Run: headless pygame with SDL's dummy video driver; simulated clock (each Clock.tick advances the game by its frame time, no real sleeping); random seed 0; keys injected as events and as key.get_pressed() state; no mouse input.
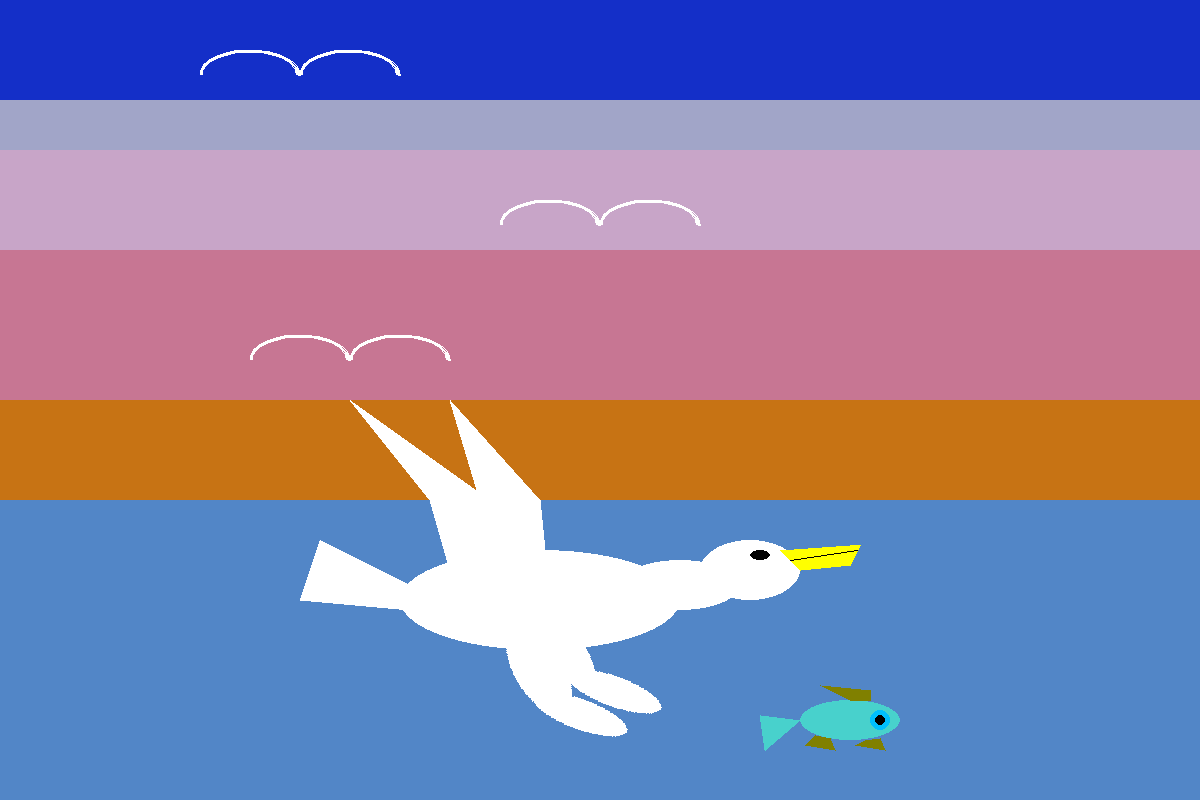
Frame 1 of 4 · flips 1–60 · no input
Frame 2 of 4 · flips 61–180 · tapped SPACE, RETURN · held RIGHT (→), D · screen unchanged from frame 1, image omitted
Frame 3 of 4 · flips 181–300 · held DOWN (↓), S · screen unchanged from frame 2, image omitted
Frame 4 of 4 · flips 301–420 · held LEFT (←), A, UP (↑), W · screen unchanged from frame 3, image omitted

The pygame program that drew these frames:

import pygame
import math
pygame.init()
screen = pygame.display.set_mode((1200, 800))
WHITE = (255,255,255)
BLACK = (0,0,0)

#задник
r1 = pygame.Rect(0, 0, 1200, 100)
r2 = pygame.Rect(0, 150, 1200, 100)
r3 = pygame.Rect(0, 100, 1200, 50)
r4 = pygame.Rect(0, 250, 1200, 150)
r5 = pygame.Rect(0, 400, 1200, 100)
r6 = pygame.Rect(0, 500, 1200, 300)
pi = 3.14

#задник
pygame.draw.rect(screen, (20, 47, 200), r1, 0)
pygame.draw.rect(screen, (200, 165, 200), r2, 0)
pygame.draw.rect(screen, (161, 165, 200), r3, 0)
pygame.draw.rect(screen, (199, 118, 147), r4, 0)
pygame.draw.rect(screen, (199, 115, 20), r5, 0)
pygame.draw.rect(screen, (82, 134, 199), r6, 0)

#чайки
pi = 3.14
pygame.draw.arc(screen, WHITE, (500, 200, 100, 50), 0, pi, 3)
pygame.draw.arc(screen, WHITE, (600, 200, 100, 50), 0, pi, 3)
pygame.draw.arc(screen, WHITE, (200, 50, 100, 50), 0, pi, 3)
pygame.draw.arc(screen, WHITE, (300, 50, 100, 50), 0, pi, 3)
pygame.draw.arc(screen, WHITE, (250, 335, 100, 50), 0, pi, 3)
pygame.draw.arc(screen, WHITE, (350, 335, 100, 50), 0, pi, 3)


#тело
pygame.draw.ellipse(screen, WHITE, (400, 550, 280, 100))
pygame.draw.ellipse(screen, WHITE, (620, 560, 120, 50))
pygame.draw.ellipse(screen, WHITE, (700, 540, 100, 60))
pygame.draw.ellipse(screen, WHITE, (700, 540, 100, 60))
pygame.draw.ellipse(screen, BLACK, (750, 550, 20, 10))

#ноги
image1 = pygame.Surface((300, 300))
image1.fill ((0,255,255))
image1.set_colorkey((0,255,255))
pygame.draw.ellipse(image1, WHITE, (10,10,100,50), 0)
new_image1 = pygame.transform.rotate(image1, 300)
screen.blit(new_image1, (280, 600))

image2 = pygame.Surface((300, 300))
image2.fill ((0,255,255))
image2.set_colorkey((0,255,255))
pygame.draw.ellipse(image2, WHITE, (10,10,100,30), 0)
new_image2 = pygame.transform.rotate(image2, 340)
screen.blit(new_image2, (430, 670))

image3 = pygame.Surface((300, 300))
image3.fill ((0,255,255))
image3.set_colorkey((0,255,255))
pygame.draw.ellipse(image3, WHITE, (0,0,70,30), 0)
new_image3 = pygame.transform.rotate(image3, 300)
screen.blit(new_image3, (310, 620))

image4 = pygame.Surface((300, 300))
image4.fill ((0,255,255))
image4.set_colorkey((0,255,255))
pygame.draw.ellipse(image4, WHITE, (0,0,100,30), 0)
new_image4 = pygame.transform.rotate(image4, 340)
screen.blit(new_image4, (470, 660))

#крылья и хвост
x1 = 550
y1 = 500
pygame.draw.polygon(screen, (255, 255, 255), [[x1,y1+100],[x1-10,y1],[x1-100,y1-100],[x1-70,y1],[x1-50,y1+70],[x1-60,y1+100]],0)
x2 = 500
y2 = 500
pygame.draw.polygon(screen, (255, 255, 255), [[x2,y2+100],[x2-10,y2],[x2-150,y2-100],[x2-70,y2],[x2-50,y2+70],[x2-60,y2+100]],0)
pygame.draw.polygon(screen, (WHITE), [[420,590,],[320,540],[300,600],[410,610]],0)



#клюв и когти
pygame.draw.polygon(screen, (255, 255, 0), [[780,550],[850,545],[860,545],[850,565],[800,570]] , 0)
pygame.draw.line(screen,(BLACK), (790,560), (857,550), 1)



#рыба
pygame.draw.ellipse(screen, (72, 209, 204), (800,700,100,40),0)
pygame.draw.circle(screen, (0, 191, 255), (880,720), 10, 0)
pygame.draw.circle(screen, (BLACK), (880,720), 5, 0)
pygame.draw.polygon(screen, (72, 209, 204), [[800, 720], [760, 715], [765, 750]], 0) 
pygame.draw.polygon(screen, (128, 128, 0), [[850, 700], [820, 685], [870, 690], [870, 700]], 0)
pygame.draw.polygon(screen, (128, 128, 0), [[815, 735], [805, 745], [835, 750], [830, 738]], 0)
pygame.draw.polygon(screen, (128, 128, 0), [[865, 740], [855, 745], [885, 750], [880, 738]], 0)




while True:
    for event in pygame.event.get():
        if event.type == pygame.QUIT:
            pygame.quit()
    pygame.display.flip()
